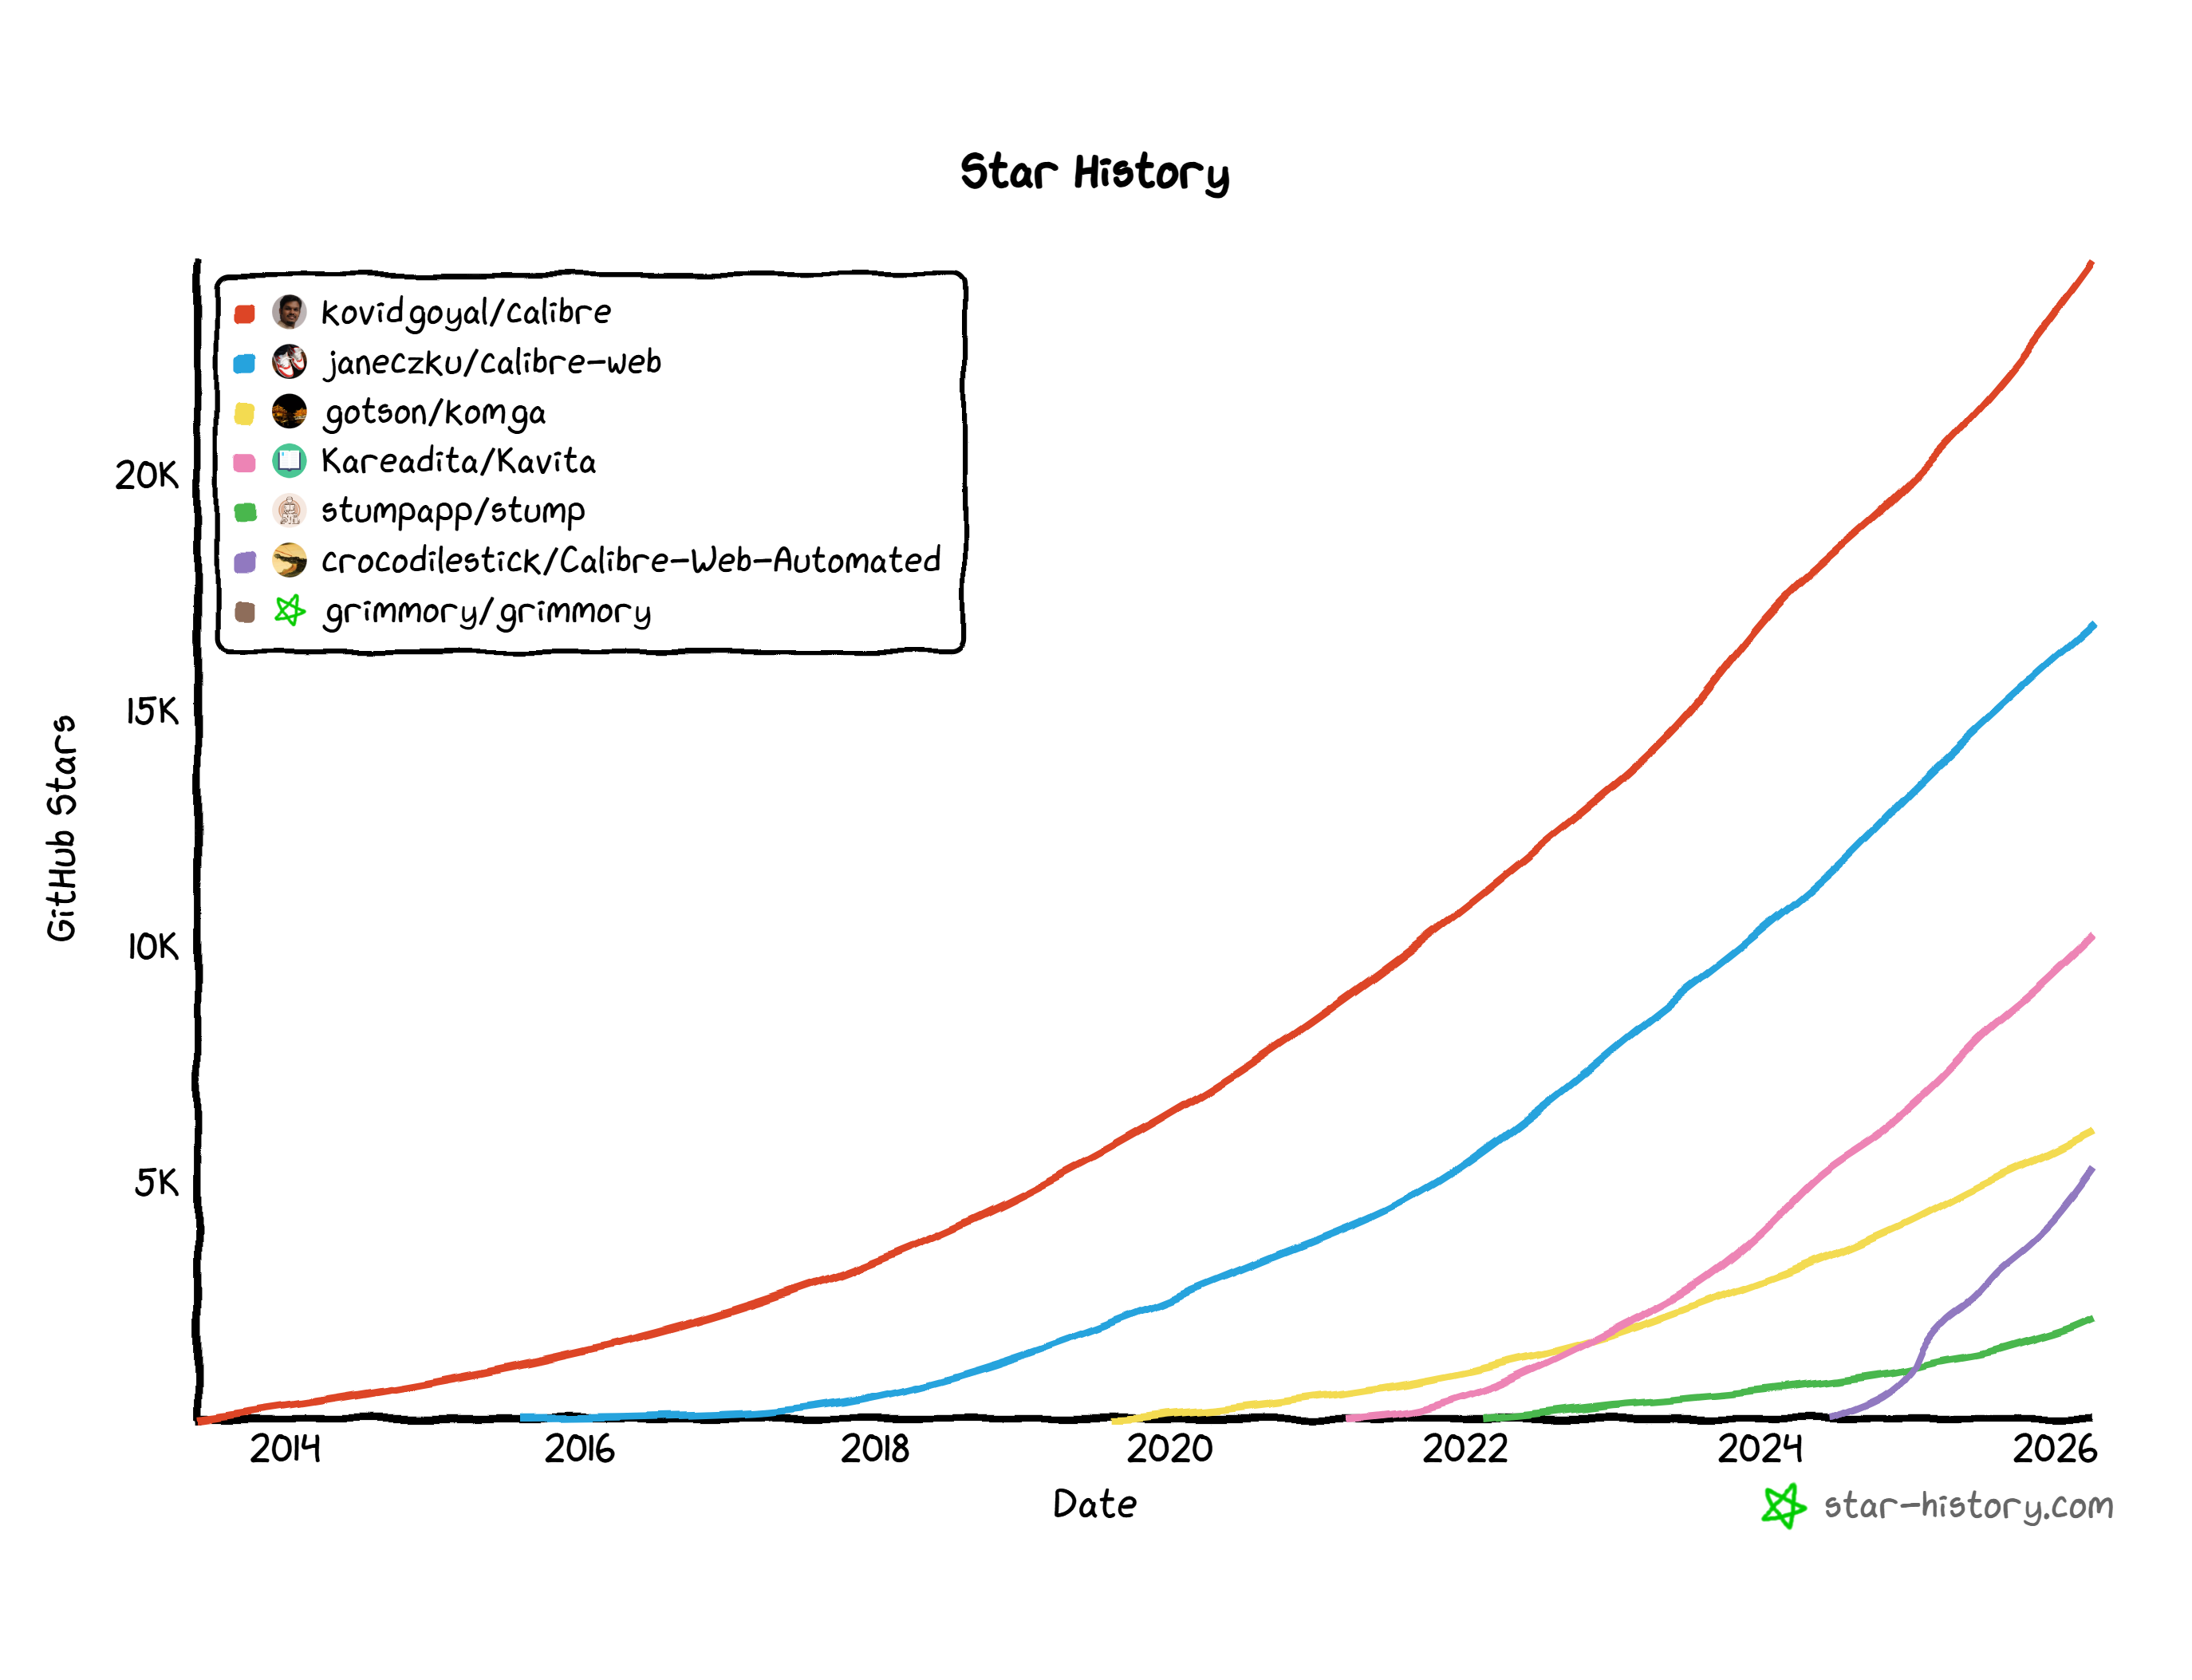

The file beside this chart, header and first rows:
Repository, Date, Stars
kovidgoyal/calibre, Tue May 28 2013 12:03:23 GMT+0200 (Horár…, 0
kovidgoyal/calibre, Wed May 29 2013 19:01:24 GMT+0200 (Horár…, 1
kovidgoyal/calibre, Tue Aug 20 2013 14:20:18 GMT+0200 (Horár…, 100
kovidgoyal/calibre, Fri Jan 11 2019 03:20:33 GMT+0100 (Horár…, 4800
kovidgoyal/calibre, Sat Jun 06 2020 00:32:12 GMT+0200 (Horár…, 7300
kovidgoyal/calibre, Fri Jul 09 2021 07:49:08 GMT+0200 (Horár…, 9700
kovidgoyal/calibre, Wed Jul 13 2022 22:54:53 GMT+0200 (Horár…, 12200
kovidgoyal/calibre, Fri Jun 09 2023 07:54:08 GMT+0200 (Horár…, 14700
kovidgoyal/calibre, Fri Jan 26 2024 09:10:36 GMT+0100 (Horár…, 17100
kovidgoyal/calibre, Wed Dec 04 2024 23:28:10 GMT+0100 (Horár…, 19600
kovidgoyal/calibre, Sat Aug 23 2025 22:54:29 GMT+0200 (Horár…, 22000
kovidgoyal/calibre, Sat Apr 04 2026 15:37:03 GMT+0200 (Horár…, 24528
janeczku/calibre-web, Sun Aug 02 2015 21:01:42 GMT+0200 (Horár…, 0
janeczku/calibre-web, Fri Aug 21 2015 13:19:12 GMT+0200 (Horár…, 1
janeczku/calibre-web, Sun Jan 29 2017 15:12:50 GMT+0100 (Horár…, 100
janeczku/calibre-web, Sat Aug 08 2020 07:00:56 GMT+0200 (Horár…, 3300
janeczku/calibre-web, Fri Oct 22 2021 09:53:24 GMT+0200 (Horár…, 5000
janeczku/calibre-web, Thu Jul 21 2022 11:13:57 GMT+0200 (Horár…, 6700
janeczku/calibre-web, Tue Mar 21 2023 04:33:44 GMT+0100 (Horár…, 8400
janeczku/calibre-web, Tue Nov 14 2023 20:15:21 GMT+0100 (Horár…, 10000
janeczku/calibre-web, Sat Jul 06 2024 03:06:28 GMT+0200 (Horár…, 11700
janeczku/calibre-web, Sun Jan 19 2025 18:44:20 GMT+0100 (Horár…, 13400
janeczku/calibre-web, Mon Aug 18 2025 04:58:38 GMT+0200 (Horár…, 15100
janeczku/calibre-web, Sat Apr 04 2026 15:37:14 GMT+0200 (Horár…, 16856
gotson/komga, Thu Aug 08 2019 11:48:49 GMT+0200 (Horár…, 0
gotson/komga, Fri Aug 23 2019 15:15:41 GMT+0200 (Horár…, 1
gotson/komga, Tue Dec 31 2019 23:45:20 GMT+0100 (Horár…, 100
gotson/komga, Sat Feb 26 2022 18:40:32 GMT+0100 (Horár…, 1100
gotson/komga, Sun Jan 08 2023 09:51:27 GMT+0100 (Horár…, 1800
gotson/komga, Tue Jul 25 2023 08:58:27 GMT+0200 (Horár…, 2400
gotson/komga, Thu Feb 01 2024 13:04:41 GMT+0100 (Horár…, 3000
gotson/komga, Fri Aug 02 2024 02:51:56 GMT+0200 (Horár…, 3600
gotson/komga, Wed Jan 08 2025 16:32:30 GMT+0100 (Horár…, 4200
gotson/komga, Sun Jun 15 2025 08:42:39 GMT+0200 (Horár…, 4900
gotson/komga, Wed Nov 12 2025 17:51:03 GMT+0100 (Horár…, 5500
gotson/komga, Sat Apr 04 2026 15:37:40 GMT+0200 (Horár…, 6104
Kareadita/Kavita, Sat Mar 13 2021 14:22:41 GMT+0100 (Horár…, 1
Kareadita/Kavita, Sat Jul 10 2021 11:58:22 GMT+0200 (Horár…, 100
Kareadita/Kavita, Fri Jan 27 2023 20:56:38 GMT+0100 (Horár…, 2000
Kareadita/Kavita, Mon Aug 21 2023 17:15:02 GMT+0200 (Horár…, 3000
Kareadita/Kavita, Wed Jan 10 2024 17:34:53 GMT+0100 (Horár…, 4000
Kareadita/Kavita, Sun May 19 2024 15:26:51 GMT+0200 (Horár…, 5100
Kareadita/Kavita, Wed Oct 30 2024 16:28:33 GMT+0100 (Horár…, 6100
Kareadita/Kavita, Tue Mar 11 2025 02:29:36 GMT+0100 (Horár…, 7100
Kareadita/Kavita, Thu Jul 03 2025 11:09:50 GMT+0200 (Horár…, 8100
Kareadita/Kavita, Fri Nov 28 2025 22:18:30 GMT+0100 (Horár…, 9200
Kareadita/Kavita, Sat Apr 04 2026 15:37:47 GMT+0200 (Horár…, 10239
stumpapp/stump, Wed Feb 16 2022 21:32:37 GMT+0100 (Horár…, 1
stumpapp/stump, Sat Jun 11 2022 00:55:35 GMT+0200 (Horár…, 100
stumpapp/stump, Sat Dec 31 2022 01:18:27 GMT+0100 (Horár…, 300
stumpapp/stump, Wed Jan 10 2024 12:48:38 GMT+0100 (Horár…, 600
stumpapp/stump, Tue Jul 02 2024 21:15:20 GMT+0200 (Horár…, 800
stumpapp/stump, Sun Dec 01 2024 21:53:05 GMT+0100 (Horár…, 1000
stumpapp/stump, Fri Mar 14 2025 19:23:43 GMT+0100 (Horár…, 1200
stumpapp/stump, Tue Jul 22 2025 08:13:44 GMT+0200 (Horár…, 1400
stumpapp/stump, Wed Nov 19 2025 14:22:29 GMT+0100 (Horár…, 1700
stumpapp/stump, Sun Feb 01 2026 15:47:28 GMT+0100 (Horár…, 1900
stumpapp/stump, Sat Apr 04 2026 15:38:00 GMT+0200 (Horár…, 2127
crocodilestick/Calibre-Web-Automated, Sun Jun 23 2024 14:46:02 GMT+0200 (Horár…, 0
crocodilestick/Calibre-Web-Automated, Mon Jun 24 2024 19:56:18 GMT+0200 (Horár…, 1
... 10 more rows
